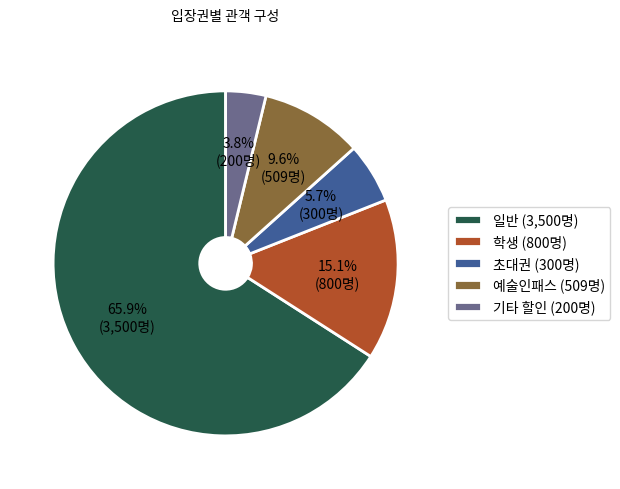

The script that saved this image: (Note: this script raises an exception after producing the figure.)
"""
차트 자동 생성 모듈
- 관객 구성 파이차트 (입장권별)
- 유형별 관객 구성 파이차트
- 주별 관객 수 바 차트
- 예산 계획 대비 집행 비교 차트
"""

import matplotlib
matplotlib.use('Agg')  # GUI 없이 사용
import matplotlib.pyplot as plt
import matplotlib.font_manager as fm
import os
import tempfile

# ──────────────────────────────────────────────
# 한글 폰트 설정
# ──────────────────────────────────────────────

def setup_korean_font():
    """한글 폰트 설정 - Noto Sans CJK 우선, 환경에 따라 자동 탐색"""
    font_candidates = [
        # Noto Sans CJK (우선)
        '/usr/share/fonts/opentype/noto/NotoSansCJK-Regular.ttc',
        '/usr/share/fonts/opentype/noto/NotoSansCJKkr-Regular.otf',
        '/usr/share/fonts/truetype/noto/NotoSansCJK-Regular.ttc',
        '/usr/share/fonts/truetype/noto/NotoSansCJKkr-Regular.otf',
        '/usr/share/fonts/noto-cjk/NotoSansCJKkr-Regular.otf',
        # macOS
        '/System/Library/Fonts/Supplemental/NotoSansCJKkr-Regular.otf',
        '/Library/Fonts/NotoSansCJKkr-Regular.otf',
        # Windows
        'C:/Windows/Fonts/NotoSansCJKkr-Regular.otf',
        # Fallback: Nanum Gothic
        '/usr/share/fonts/truetype/nanum/NanumGothic.ttf',
        '/usr/share/fonts/truetype/nanum/NanumGothicBold.ttf',
        # Fallback: 맑은 고딕 (Windows)
        'C:/Windows/Fonts/malgun.ttf',
        # Fallback: Apple Gothic
        '/System/Library/Fonts/AppleGothic.ttf',
    ]

    for font_path in font_candidates:
        if os.path.exists(font_path):
            return fm.FontProperties(fname=font_path)

    # matplotlib font_manager에서 Noto Sans CJK 탐색
    for font in fm.fontManager.ttflist:
        if 'Noto Sans CJK' in font.name or 'NotoSansCJK' in font.name:
            return fm.FontProperties(fname=font.fname)

    # 폰트를 찾지 못한 경우 기본 설정
    plt.rcParams['font.family'] = 'DejaVu Sans'
    return None


def get_font_prop():
    """폰트 속성 반환"""
    prop = setup_korean_font()
    return prop


# ──────────────────────────────────────────────
# 미술관 톤 팔레트 (v5.3.60) — 보고서 차트 색 통일
# ──────────────────────────────────────────────

C_ACCENT = "#255c4a"     # 메인 강조 (녹색)
C_ACCENT2 = "#b4512a"    # 보조 강조 (테라코타)
C_ACCENT3 = "#3f5e99"    # 추가 강조 (블루)
C_INK = "#20231f"
C_MUTED = "#9aa39a"      # 역대 전시 점 등 흐린 회색
C_GRID = "#d9ddd4"       # 격자·기준선
# 범주형(매체 구성 등) — 미술관 톤 확장 팔레트
C_CATEGORICAL = ["#255c4a", "#b4512a", "#3f5e99", "#8a6d3b",
                 "#6d6a8c", "#4a7c59", "#a8632c", "#5a6e80"]


# ──────────────────────────────────────────────
# 파이차트: 관객 구성 (입장권별)
# ──────────────────────────────────────────────

def create_visitor_pie_chart(data, title="관객 구성", output_path=None):
    """관객 구성 파이차트 생성

    Args:
        data: dict, {"카테고리": 값, ...}
            예: {"일반": 3500, "학생": 1200, "초대권": 300}
        title: 차트 제목
        output_path: 저장 경로 (None이면 임시 파일)

    Returns:
        저장된 파일 경로
    """
    if output_path is None:
        output_path = tempfile.mktemp(suffix='.png')

    font_prop = get_font_prop()

    fig, ax = plt.subplots(1, 1, figsize=(6, 5))

    labels = list(data.keys())
    values = list(data.values())
    total = sum(values)

    # 색상 팔레트 (미술관 톤)
    colors = C_CATEGORICAL[:len(labels)]

    def autopct_func(pct):
        absolute = int(round(pct / 100.0 * total))
        return f'{pct:.1f}%\n({absolute:,}명)'

    wedges, texts, autotexts = ax.pie(
        values,
        labels=None,
        autopct=autopct_func,
        startangle=90,
        colors=colors,
        pctdistance=0.65,
        wedgeprops=dict(width=0.85, edgecolor='white', linewidth=2)
    )

    # 텍스트 스타일
    for autotext in autotexts:
        autotext.set_fontsize(9)
        if font_prop:
            autotext.set_fontproperties(font_prop)

    # 범례
    legend_labels = [f'{l} ({v:,}명)' for l, v in zip(labels, values)]
    legend = ax.legend(
        wedges, legend_labels,
        title="",
        loc="center left",
        bbox_to_anchor=(1, 0, 0.5, 1),
        fontsize=9,
        prop=font_prop
    )

    if font_prop:
        ax.set_title(title, fontsize=14, fontweight='bold', fontproperties=font_prop, pad=20)
    else:
        ax.set_title(title, fontsize=14, fontweight='bold', pad=20)

    plt.tight_layout()
    fig.savefig(output_path, dpi=200, bbox_inches='tight', facecolor='white')
    plt.close(fig)

    return output_path


# ──────────────────────────────────────────────
# 파이차트: 유형별 관객 구성
# ──────────────────────────────────────────────

def create_visitor_type_chart(data, title="유형별 관객 구성", output_path=None):
    """유형별 관객 구성 파이차트

    Args:
        data: dict, {"개인": 4000, "미술대학 단체": 500, ...}
    """
    return create_visitor_pie_chart(data, title=title, output_path=output_path)


# ──────────────────────────────────────────────
# 바 차트: 주별 관객 수
# ──────────────────────────────────────────────

def create_weekly_visitors_chart(data, title="주별 관객 수", output_path=None,
                                 ref_lines=None):
    """주별 관객 수 영역·라인 차트.

    Args:
        data: dict, {"1주": 500, "2주": 620, ...}
        ref_lines: [(value, label, color), ...] — 비교 기준선(같은 유형 평균/마지막
                   전시의 주당 환산 등). 없으면 자체 평균선 표시.
    """
    if output_path is None:
        output_path = tempfile.mktemp(suffix='.png')

    font_prop = get_font_prop()

    fig, ax = plt.subplots(figsize=(10, 4.6))

    weeks = list(data.keys())
    values = list(data.values())
    x = list(range(len(weeks)))

    # 영역 + 라인 + 마커 (추세감) — 미술관 톤
    ax.fill_between(x, values, color=C_ACCENT, alpha=0.12, zorder=1)
    ax.plot(x, values, color=C_ACCENT, linewidth=2, marker='o', markersize=6,
            markerfacecolor='white', markeredgecolor=C_ACCENT,
            markeredgewidth=1.5, zorder=3, label="이번 전시")

    # 비교 기준선 (같은 유형 평균/마지막) — 없으면 자체 평균
    drawn_ref = False
    if ref_lines:
        ref_colors = [C_ACCENT2, "#3f5e99"]
        for i, (val, label, color) in enumerate(ref_lines):
            if val is None or val <= 0:
                continue
            c = color or ref_colors[i % len(ref_colors)]
            ax.axhline(val, color=c, linestyle='--', linewidth=1.2, alpha=0.85,
                       zorder=2)
            ax.text(x[-1], val, f' {label} {val:,.0f}', va='bottom', ha='right',
                    fontsize=8.5, color=c, fontproperties=font_prop)
            drawn_ref = True
    if not drawn_ref and values:
        avg = sum(values) / len(values)
        ax.axhline(avg, color=C_ACCENT2, linestyle='--', linewidth=1.1,
                   alpha=0.8, zorder=2)
        ax.text(x[0], avg, f' 평균 {avg:,.0f}', va='bottom', ha='left',
                fontsize=8.5, color=C_ACCENT2, fontproperties=font_prop)

    # 값 표시
    for xi, val in zip(x, values):
        ax.text(xi, val + max(values) * 0.03, f'{val:,}', ha='center',
                va='bottom', fontsize=9, fontproperties=font_prop, color=C_INK)

    ax.set_xticks(x)
    if font_prop:
        ax.set_xticklabels(weeks, fontproperties=font_prop, fontsize=9)
        ax.set_title(title, fontsize=14, fontweight='bold', fontproperties=font_prop, pad=15)
        ax.set_ylabel('관객 수 (명)', fontproperties=font_prop, fontsize=10)
    else:
        ax.set_xticklabels(weeks, fontsize=9)
        ax.set_title(title, fontsize=14, fontweight='bold', pad=15)
        ax.set_ylabel('Visitors', fontsize=10)

    ax.spines['top'].set_visible(False)
    ax.spines['right'].set_visible(False)
    ax.grid(axis='y', alpha=0.3)

    plt.tight_layout()
    fig.savefig(output_path, dpi=200, bbox_inches='tight', facecolor='white')
    plt.close(fig)

    return output_path


# ──────────────────────────────────────────────
# 바 차트: 예산 계획 대비 집행
# ──────────────────────────────────────────────

def create_budget_comparison_chart(categories, planned, actual,
                                    title="예산 계획 대비 집행", output_path=None):
    """예산 계획 대비 집행 비교 바 차트

    Args:
        categories: list, ["전시비", "부대비", ...]
        planned: list, [계획액, ...]
        actual: list, [집행액, ...]
        title: 차트 제목
        output_path: 저장 경로

    Returns:
        저장된 파일 경로
    """
    if output_path is None:
        output_path = tempfile.mktemp(suffix='.png')

    font_prop = get_font_prop()

    fig, ax = plt.subplots(figsize=(8, 5))

    x = range(len(categories))
    width = 0.35

    bars1 = ax.bar([i - width / 2 for i in x], planned, width,
                   label='계획', color=C_ACCENT3, edgecolor='white')
    bars2 = ax.bar([i + width / 2 for i in x], actual, width,
                   label='집행', color=C_ACCENT, edgecolor='white')

    ax.set_xticks(x)
    if font_prop:
        ax.set_xticklabels(categories, fontproperties=font_prop, fontsize=10)
        ax.set_title(title, fontsize=14, fontweight='bold', fontproperties=font_prop, pad=15)
        ax.set_ylabel('금액 (원)', fontproperties=font_prop, fontsize=10)
        ax.legend(prop=font_prop, fontsize=10)
    else:
        ax.set_xticklabels(categories, fontsize=10)
        ax.set_title(title, fontsize=14, fontweight='bold', pad=15)
        ax.set_ylabel('Amount', fontsize=10)
        ax.legend(fontsize=10)

    # 값 표시
    def format_amount(val):
        if val >= 10000:
            return f'{val / 10000:.0f}만'
        return f'{val:,.0f}'

    for bar in bars1:
        height = bar.get_height()
        ax.text(bar.get_x() + bar.get_width() / 2., height,
                format_amount(height), ha='center', va='bottom', fontsize=8,
                fontproperties=font_prop)
    for bar in bars2:
        height = bar.get_height()
        ax.text(bar.get_x() + bar.get_width() / 2., height,
                format_amount(height), ha='center', va='bottom', fontsize=8,
                fontproperties=font_prop)

    ax.spines['top'].set_visible(False)
    ax.spines['right'].set_visible(False)
    ax.grid(axis='y', alpha=0.3)

    plt.tight_layout()
    fig.savefig(output_path, dpi=200, bbox_inches='tight', facecolor='white')
    plt.close(fig)

    return output_path


# 하위 호환: 기존 함수 이름 유지
def create_monthly_visitors_chart(data, title="월별 관객 수", output_path=None):
    """하위 호환 — create_weekly_visitors_chart 사용 권장"""
    return create_weekly_visitors_chart(data, title=title, output_path=output_path)


def create_age_distribution_chart(data, title="연령대별 관객 구성", output_path=None):
    """하위 호환 — create_visitor_type_chart 사용 권장"""
    return create_visitor_type_chart(data, title=title, output_path=output_path)


# ──────────────────────────────────────────────
# 유사 전시 비교 그룹 막대 그래프
# ──────────────────────────────────────────────

def create_similar_bar_chart(current_data, similar_rows, field_labels=None,
                              title="유사 전시 비교", output_path=None):
    """현재 전시와 유사 전시들을 그룹 막대 그래프로 비교.

    Parameters:
        current_data: dict — {field_name: value}
        similar_rows: list of SimilarExhibitionRow
        field_labels: dict — {field_name: 표시 라벨} (기본값 제공)
        title: str
        output_path: str or None

    Returns:
        output_path (str) or None
    """
    import numpy as np

    if field_labels is None:
        field_labels = {
            "총 관객수": "관객수",
            "총 사용 예산": "예산",
            "프로그램 총 수": "프로그램",
            "언론 보도 건수": "언론보도",
            "출품 작품 수_총": "출품작품",
            "일평균 관객수": "일평균",
        }

    font_prop = get_font_prop()

    # 사용 가능한 필드만 필터 (현재 전시에 값이 있는 것)
    fields = []
    for f in field_labels:
        val = current_data.get(f)
        if val and val > 0:
            fields.append(f)

    if len(fields) < 2:
        return None

    labels = [field_labels.get(f, f) for f in fields]
    n = len(fields)

    # 각 전시의 값 수집
    all_series = []
    series_names = []

    # 현재 전시
    current_vals = [current_data.get(f, 0) or 0 for f in fields]
    all_series.append(current_vals)
    series_names.append(current_data.get("전시 제목", "현재 전시"))

    # 유사 전시 (상위 3개만)
    for row in similar_rows[:3]:
        vals = [row.metrics.get(f, 0) or 0 for f in fields]
        if any(v > 0 for v in vals):
            all_series.append(vals)
            title_short = row.title[:10] + "…" if len(row.title) > 10 else row.title
            series_names.append(title_short)

    if len(all_series) < 2:
        return None

    # 정규화 (각 축의 최댓값 기준 0~1 스케일) — 스케일이 다른 항목 비교를 위해
    max_vals = [max(s[i] for s in all_series) for i in range(n)]
    max_vals = [m if m > 0 else 1 for m in max_vals]
    normalized = [[s[i] / max_vals[i] for i in range(n)] for s in all_series]

    # 그래프 생성
    num_series = len(all_series)
    x = np.arange(n)
    bar_width = 0.7 / num_series

    fig, ax = plt.subplots(figsize=(max(8, n * 1.8), 5))

    colors = [C_ACCENT, C_ACCENT2, C_ACCENT3, "#8a6d3b"]

    for idx, (norm_vals, raw_vals, name) in enumerate(
            zip(normalized, all_series, series_names)):
        offset = (idx - num_series / 2 + 0.5) * bar_width
        bars = ax.bar(x + offset, norm_vals, bar_width,
                      label=name, color=colors[idx % len(colors)],
                      edgecolor='white', linewidth=0.5, alpha=0.85)

        # 값 라벨 (현재 전시만 실제 값 표시)
        if idx == 0:
            for bar, raw_v in zip(bars, raw_vals):
                if raw_v >= 100_000_000:
                    display = f"{raw_v/100_000_000:.1f}억"
                elif raw_v >= 10_000:
                    display = f"{raw_v/10_000:.0f}만"
                elif raw_v >= 1_000:
                    display = f"{raw_v:,.0f}"
                else:
                    display = f"{raw_v:,.0f}"
                ax.text(bar.get_x() + bar.get_width() / 2, bar.get_height() + 0.02,
                        display, ha='center', va='bottom', fontsize=8,
                        fontproperties=font_prop, color=C_ACCENT, fontweight='bold')

    ax.set_xticks(x)
    if font_prop:
        ax.set_xticklabels(labels, fontproperties=font_prop, fontsize=10)
        ax.set_title(title, fontsize=13, fontweight='bold', fontproperties=font_prop, pad=15)
        ax.legend(prop=font_prop, fontsize=9, loc='upper right')
    else:
        ax.set_xticklabels(labels, fontsize=10)
        ax.set_title(title, fontsize=13, fontweight='bold', pad=15)
        ax.legend(fontsize=9, loc='upper right')

    ax.set_ylim(0, 1.3)
    ax.set_ylabel('')
    ax.set_yticklabels([])
    ax.spines['top'].set_visible(False)
    ax.spines['right'].set_visible(False)
    ax.spines['left'].set_visible(False)
    ax.tick_params(left=False)
    ax.grid(axis='y', alpha=0.2)

    plt.tight_layout()

    if output_path is None:
        output_path = os.path.join(tempfile.gettempdir(), "similar_bar.png")
    fig.savefig(output_path, dpi=150, bbox_inches='tight',
                facecolor='white', edgecolor='none')
    plt.close(fig)
    return output_path


# ──────────────────────────────────────────────
# 차트 공통 스타일 상수 (v5.3.61) — 도판 전반의 타이포·여백 일관성
# ──────────────────────────────────────────────

CH_TITLE = 14      # 도판 제목
CH_LABEL = 11      # 축·항목 라벨(굵게)
CH_VALUE = 11      # 강조 수치
CH_CAPTION = 9     # 보조 캡션(흐린 회색)
CH_TICK = 9        # 축 눈금


def _fp(size=None, bold=False):
    """폰트 속성 사본 반환(크기·굵기 적용). 한글 폰트 우선."""
    base = get_font_prop()
    if base is None:
        return None
    import copy
    fp = copy.copy(base)
    if size:
        fp.set_size(size)
    if bold:
        fp.set_weight('bold')
    return fp


def _eok_man(v):
    """원 단위 → '2.10억' / '1,400만' 표시."""
    v = v or 0
    if v >= 1e8:
        return f"{v/1e8:.2f}억"
    if v >= 1e4:
        return f"{v/1e4:,.0f}만"
    return f"{v:,.0f}원"


# ──────────────────────────────────────────────
# 롤리팝(점-막대): 기준 대비 핵심 지표 (v5.3.61 신규)
# ──────────────────────────────────────────────

def create_keymetrics_lollipop(rows, title="기준 대비 핵심 지표", output_path=None):
    """기준(=100) 대비 핵심 지표를 롤리팝(가는 트랙+점)으로 표현.

    rows: [{"label", "current_fmt", "reference_fmt", "ratio"(float, 기준=100)}]
    기준 위(>=100)=녹색, 아래(<100)=테라코타. 평가 의미 없이 '평균 대비 위치'.
    """
    rows = [r for r in rows if r.get("ratio") is not None]
    if len(rows) < 2:
        return None
    if output_path is None:
        output_path = tempfile.mktemp(suffix='.png')

    n = len(rows)
    fig, ax = plt.subplots(figsize=(9, 0.62 * n + 1.1))

    ratios = [r["ratio"] for r in rows]
    xmax = max(160, max(ratios) * 1.08)
    ys = list(range(n))[::-1]  # 위에서 아래로

    for y, r in zip(ys, rows):
        val = r["ratio"]
        color = C_ACCENT if val >= 100 else C_ACCENT2
        # 트랙(전체 0~xmax 연한 배경 선)
        ax.plot([0, xmax], [y, y], color="#eef1ec", linewidth=5,
                solid_capstyle='round', zorder=1)
        # 기준(100)에서 값까지 강조 세그먼트
        ax.plot([100, val], [y, y], color=color, linewidth=5,
                solid_capstyle='round', zorder=2)
        ax.scatter([val], [y], s=90, color=color, zorder=3,
                   edgecolor='white', linewidth=1.2)
        # 값 라벨(점 위)
        ax.text(val, y + 0.28, f"{val:.0f}", ha='center', va='bottom',
                fontproperties=_fp(CH_VALUE, bold=True), color=color)

    # 기준선(100) 점선
    ax.axvline(100, color="#9aa39a", linestyle='--', linewidth=1.1, zorder=1)

    # 좌측 거터: 항목명(굵게) + 캡션(현재 / 기준)
    ax.set_yticks(ys)
    ax.set_yticklabels([r["label"] for r in rows])
    for tick, r in zip(ax.get_yticklabels(), rows):
        tick.set_fontproperties(_fp(CH_LABEL, bold=True))
        tick.set_color(C_INK)
    # 캡션은 각 라벨 아래에 별도 텍스트(축 바깥)
    for y, r in zip(ys, rows):
        cap = f"{r.get('current_fmt','')} / 기준 {r.get('reference_fmt','')}"
        ax.annotate(cap, xy=(0, y), xycoords=('axes fraction', 'data'),
                    xytext=(-12, -11), textcoords='offset points',
                    ha='right', va='center',
                    fontproperties=_fp(CH_CAPTION), color="#7a827a")

    ax.set_xlim(0, xmax)
    ax.set_ylim(-0.6, n - 0.4)
    ax.set_xticks([0, 100, round(xmax)])
    ax.set_xticklabels(["0", "100", f"{round(xmax)}"])
    for lbl in ax.get_xticklabels():
        lbl.set_fontproperties(_fp(CH_TICK)); lbl.set_color("#7a827a")
    ax.xaxis.set_ticks_position('top')
    ax.tick_params(axis='y', length=0)
    ax.tick_params(axis='x', length=0)
    for sp in ('top', 'right', 'bottom', 'left'):
        ax.spines[sp].set_visible(False)
    ax.set_title(title, fontproperties=_fp(CH_TITLE, bold=True), color=C_INK,
                 pad=18, loc='left')

    plt.tight_layout()
    fig.savefig(output_path, dpi=200, bbox_inches='tight', facecolor='white')
    plt.close(fig)
    return output_path


# ──────────────────────────────────────────────
# 재정 지표 멀티패널 (v5.3.61 신규)
# ──────────────────────────────────────────────

def create_financial_panel(fin, title="재정 지표 구조", output_path=None):
    """재정 지표를 2x2 멀티패널로: 총예산·총수입(미니 막대), 집행률·관객당비용(진행 막대).

    fin = {
      "budget":  {"current": 원, "ref": 원},
      "revenue": {"current": 원, "ref": 원},
      "exec_rate": {"current": %, "ref": %},
      "cost":    {"current": 원, "ref": 원},
    }
    """
    if not fin:
        return None
    if output_path is None:
        output_path = tempfile.mktemp(suffix='.png')

    fig, axes = plt.subplots(2, 2, figsize=(9, 4.6))
    fig.subplots_adjust(hspace=0.7, wspace=0.35)

    def mini_bar(ax, sub_title, cur, ref, fmt):
        ax.set_title(sub_title, fontproperties=_fp(11, bold=True), color=C_INK,
                     loc='left', pad=8)
        vals = [cur or 0, ref or 0]
        bars = ax.bar([0, 1], vals, width=0.55,
                      color=[C_ACCENT, "#c7cdc2"], edgecolor='white')
        for b, v in zip(bars, vals):
            ax.text(b.get_x() + b.get_width()/2, v, fmt(v), ha='center',
                    va='bottom', fontproperties=_fp(CH_CAPTION, bold=True),
                    color=C_INK)
        ax.set_xticks([0, 1])
        ax.set_xticklabels(["이번", "기준"], fontproperties=_fp(CH_TICK),
                           color="#7a827a")
        ax.set_ylim(0, max(vals) * 1.25 if max(vals) > 0 else 1)
        ax.set_yticks([])
        for sp in ('top', 'right', 'left'):
            ax.spines[sp].set_visible(False)
        ax.tick_params(length=0)

    def progress(ax, sub_title, cur, ref, fmt):
        ax.set_title(sub_title, fontproperties=_fp(11, bold=True), color=C_INK,
                     loc='left', pad=8)
        scale = max(cur or 0, ref or 0) * 1.15 or 1
        ax.barh([0], [scale], color="#eef1ec", height=0.4, zorder=1)
        ax.barh([0], [cur or 0], color=C_ACCENT, height=0.4, zorder=2)
        if ref:
            # 기준 점선은 막대 높이로만 제한 (캡션과 겹침 방지)
            ax.plot([ref, ref], [-0.26, 0.26], color=C_INK, linestyle='--',
                    linewidth=1.2, zorder=3)
        ax.text(0, -0.5, f"이번 {fmt(cur)}", ha='left', va='top',
                fontproperties=_fp(CH_CAPTION), color=C_ACCENT)
        ax.text(scale, -0.5, f"기준 {fmt(ref)}", ha='right', va='top',
                fontproperties=_fp(CH_CAPTION), color="#7a827a")
        ax.set_xlim(0, scale)
        ax.set_ylim(-1, 0.5)
        ax.set_xticks([]); ax.set_yticks([])
        for sp in ('top', 'right', 'left', 'bottom'):
            ax.spines[sp].set_visible(False)

    won = _eok_man
    pct = lambda v: f"{v:.1f}%" if v else "—"
    won_per = lambda v: f"{v:,.0f}원/명" if v else "—"

    b, r = fin.get("budget", {}), fin.get("revenue", {})
    e, c = fin.get("exec_rate", {}), fin.get("cost", {})
    mini_bar(axes[0][0], "총 사용 예산", b.get("current"), b.get("ref"), won)
    mini_bar(axes[0][1], "총 수입", r.get("current"), r.get("ref"), won)
    progress(axes[1][0], "예산 집행률", e.get("current"), e.get("ref"), pct)
    progress(axes[1][1], "관객당 비용", c.get("current"), c.get("ref"), won_per)

    fig.suptitle(title, fontproperties=_fp(CH_TITLE, bold=True), color=C_INK,
                 x=0.02, ha='left', y=1.02)
    fig.savefig(output_path, dpi=200, bbox_inches='tight', facecolor='white')
    plt.close(fig)
    return output_path


# ──────────────────────────────────────────────
# 유사 전시 시간순 추세선 (v5.3.68) — x=전시(시간순), 선=지표
# ──────────────────────────────────────────────

def create_similar_trend_chart(current_data, similar_rows, current_start=None,
                               field_labels=None, title="유사 전시 비교 (시간순 추이)",
                               output_path=None):
    """유사 전시군을 시간순으로 배열하고 지표별 추세선을 그림.

    각 지표는 해당 군 내 최댓값=100%로 정규화(스케일 다른 지표 동시 비교).
    이번 전시는 x축 라벨 강조 + 점 강조.
    """
    import numpy as np
    from datetime import date as _date

    if field_labels is None:
        field_labels = {
            "총 관객수": "관객수", "총 사용 예산": "예산",
            "프로그램 총 수": "프로그램", "언론 보도 건수": "언론보도",
            "출품 작품 수_총": "출품작품", "일평균 관객수": "일평균",
        }

    def _pdate(d):
        if not d:
            return None
        try:
            s = str(d)[:10].replace(".", "-").replace("/", "-")
            p = [int(x) for x in s.split("-")[:3]]
            return _date(p[0], p[1], p[2]) if len(p) == 3 else None
        except (ValueError, TypeError):
            return None

    # 전시 목록: (이름, 날짜, metrics, is_current)
    exs = []
    cur_name = current_data.get("전시 제목", "이번 전시")
    exs.append((cur_name, _pdate(current_start), current_data, True))
    for r in similar_rows:
        exs.append((r.title, _pdate(getattr(r, "start", None)), r.metrics, False))

    # 날짜 있는 것만, 시간순 정렬
    exs = [e for e in exs if e[1] is not None]
    if len(exs) < 3:
        return None
    exs.sort(key=lambda e: e[1])

    # 사용할 지표(이번 전시에 값이 있는 것)
    fields = [f for f in field_labels if current_data.get(f)]
    if len(fields) < 2:
        return None

    fp = get_font_prop()
    fig, ax = plt.subplots(figsize=(max(8, len(exs) * 1.5), 5.2))

    x = list(range(len(exs)))
    colors = C_CATEGORICAL
    for fi, f in enumerate(fields):
        vals = [float(m.get(f) or 0) for _, _, m, _ in exs]
        mx = max(vals) or 1
        norm = [v / mx * 100 for v in vals]
        ax.plot(x, norm, marker='o', markersize=5, linewidth=1.8,
                color=colors[fi % len(colors)], label=field_labels[f],
                markerfacecolor='white',
                markeredgecolor=colors[fi % len(colors)], zorder=2)

    # 이번 전시 위치 강조
    cur_idx = next((i for i, e in enumerate(exs) if e[3]), None)
    if cur_idx is not None:
        ax.axvspan(cur_idx - 0.18, cur_idx + 0.18, color=C_ACCENT, alpha=0.07, zorder=1)

    ax.set_xticks(x)
    labels = []
    for name, _d, _m, is_cur in exs:
        nm = name if len(name) <= 9 else name[:8] + "…"
        # 이번 전시는 색·굵기·배경밴드로 구분(기호 prefix는 폰트 글리프 이슈로 제외)
        labels.append(nm)
    ax.set_xticklabels(labels, rotation=20, ha='right')
    for tk, e in zip(ax.get_xticklabels(), exs):
        tk.set_fontproperties(_fp(9, bold=e[3]))
        tk.set_color(C_ACCENT if e[3] else "#646b61")
    ax.set_ylim(0, 115)
    ax.set_ylabel("지표별 최댓값 대비 (%)", fontproperties=_fp(10), color="#646b61")
    ax.set_title(title, fontproperties=_fp(CH_TITLE, bold=True), color=C_INK,
                 loc='left', pad=12)
    ax.legend(prop=_fp(9), ncol=min(len(fields), 6), loc='upper center',
              bbox_to_anchor=(0.5, -0.16), frameon=False)
    for sp in ('top', 'right'):
        ax.spines[sp].set_visible(False)
    ax.grid(axis='y', alpha=0.15)
    if output_path is None:
        output_path = tempfile.mktemp(suffix='.png')
    fig.savefig(output_path, dpi=200, bbox_inches='tight', facecolor='white')
    plt.close(fig)
    return output_path


# ──────────────────────────────────────────────
# 가로 막대: 이번 vs 기준 비교 (v5.3.63) — 유료 비율 등
# ──────────────────────────────────────────────

def create_comparison_bar(items, title="비교", unit="%", output_path=None):
    """이번/같은 유형 평균/마지막 전시를 가로 막대로 비교.

    items: [(label, value, is_current_bool), ...]  (value 단위는 unit)
    이번 전시 막대는 녹색 강조, 기준은 회색.
    """
    items = [(lbl, v, cur) for (lbl, v, cur) in items if v is not None]
    if len(items) < 2:
        return None
    if output_path is None:
        output_path = tempfile.mktemp(suffix='.png')
    fp = get_font_prop()
    n = len(items)
    fig, ax = plt.subplots(figsize=(8, 0.6 * n + 0.9))

    ys = list(range(n))[::-1]
    vmax = max(v for _, v, _ in items) * 1.18 or 1
    for y, (lbl, v, is_cur) in zip(ys, items):
        color = C_ACCENT if is_cur else "#c7cdc2"
        ax.barh([y], [v], color=color, height=0.55, edgecolor='white', zorder=2)
        val_txt = f"{v:.1f}{unit}" if unit == "%" else f"{v:,.0f}{unit}"
        ax.text(v, y, f" {val_txt}", va='center', ha='left',
                fontproperties=_fp(CH_CAPTION, bold=is_cur),
                color=C_INK if is_cur else "#7a827a")
    ax.set_yticks(ys)
    ax.set_yticklabels([lbl for lbl, _, _ in items])
    for tick, (_, _, is_cur) in zip(ax.get_yticklabels(), items):
        tick.set_fontproperties(_fp(CH_CAPTION, bold=is_cur))
        tick.set_color(C_INK if is_cur else "#7a827a")
    ax.set_xlim(0, vmax)
    ax.set_xticks([])
    ax.set_title(title, fontproperties=_fp(12, bold=True), color=C_INK,
                 loc='left', pad=10)
    ax.tick_params(length=0)
    for sp in ('top', 'right', 'bottom', 'left'):
        ax.spines[sp].set_visible(False)
    plt.tight_layout()
    fig.savefig(output_path, dpi=200, bbox_inches='tight', facecolor='white')
    plt.close(fig)
    return output_path


# ──────────────────────────────────────────────
# 도넛: 출품 매체 구성 (v5.3.60 신규)
# ──────────────────────────────────────────────

def create_media_composition_chart(media_dict, title="출품 매체 구성",
                                   output_path=None, unit="점", center_suffix=None):
    """구성 도넛 (매체·신작/구작·입장권·유료무료 공용).

    v5.3.64: 범례를 하단 가로로 내리고 도넛을 크게(2개 나란히 배치 최적화).
    media_dict: {"회화": 18, ...} (0은 자동 제외)
    unit: 범례·중앙 단위 ("점"/"명")
    center_suffix: 중앙 총계 단위 (None이면 unit 사용)
    """
    data = {k: v for k, v in media_dict.items() if v and v > 0}
    if len(data) < 2:
        return None
    if output_path is None:
        output_path = tempfile.mktemp(suffix='.png')
    fp = get_font_prop()
    labels = list(data.keys())
    values = list(data.values())
    total = sum(values)
    colors = C_CATEGORICAL[:len(labels)]

    # 정사각형 도넛 + 하단 가로 범례 공간
    fig, ax = plt.subplots(figsize=(5.4, 6.0))

    def autopct(pct):
        return f'{pct:.0f}%' if pct >= 7 else ''

    wedges, _t, autotexts = ax.pie(
        values, labels=None, autopct=autopct, startangle=90, colors=colors,
        radius=1.0, pctdistance=0.80,
        wedgeprops=dict(width=0.40, edgecolor='white', linewidth=2.5))
    for at in autotexts:
        at.set_color('white'); at.set_fontproperties(_fp(11, bold=True))
    # 중앙 총계
    cs = center_suffix if center_suffix is not None else unit
    ax.text(0, 0, f'{total:,}{cs}', ha='center', va='center',
            fontproperties=_fp(17, bold=True), color=C_INK)
    ax.set_title(title, fontproperties=_fp(CH_TITLE, bold=True), color=C_INK,
                 pad=14)

    # 하단 가로 범례 (값 포함). 항목 많으면 줄바꿈(최대 3열).
    legend_labels = [f'{l} {v:,}{unit}' for l, v in zip(labels, values)]
    ncol = min(3, len(labels))
    ax.legend(wedges, legend_labels, loc="upper center",
              bbox_to_anchor=(0.5, -0.02), ncol=ncol, frameon=False,
              prop=_fp(CH_CAPTION), handlelength=1.0, columnspacing=1.4,
              labelspacing=0.5)
    fig.savefig(output_path, dpi=200, bbox_inches='tight', facecolor='white')
    plt.close(fig)
    return output_path


# ──────────────────────────────────────────────
# 가로 막대: 예산 구조 (v5.3.60 신규)
# ──────────────────────────────────────────────

def create_budget_structure_chart(exhibition, supplementary, planned=None,
                                   title="예산 구조", output_path=None):
    """전시비/부대비 구성을 가로 스택 막대로, 계획액은 기준선으로 표시.

    exhibition, supplementary, planned: 원 단위 숫자
    """
    total = (exhibition or 0) + (supplementary or 0)
    if total <= 0:
        return None
    if output_path is None:
        output_path = tempfile.mktemp(suffix='.png')
    fp = get_font_prop()
    fig, ax = plt.subplots(figsize=(9, 2.4))

    def eok(v):  # 억 단위
        return (v or 0) / 1e8

    e, s = eok(exhibition), eok(supplementary)
    ax.barh([0], [e], color=C_ACCENT, edgecolor='white', height=0.5, label='전시비')
    ax.barh([0], [s], left=[e], color=C_ACCENT2, edgecolor='white', height=0.5, label='부대비')
    # 세그먼트 값 라벨
    if e > 0:
        ax.text(e / 2, 0, f'전시비\n{e:.2f}억 ({exhibition/total*100:.0f}%)',
                ha='center', va='center', color='white', fontsize=9,
                fontweight='bold', fontproperties=fp if fp else None)
    if s > 0:
        ax.text(e + s / 2, 0, f'부대비\n{s:.2f}억 ({supplementary/total*100:.0f}%)',
                ha='center', va='center', color='white', fontsize=9,
                fontweight='bold', fontproperties=fp if fp else None)
    # 계획액 기준선
    if planned and planned > 0:
        px = eok(planned)
        ax.axvline(px, color=C_INK, linestyle='--', linewidth=1.2)
        ax.text(px, 0.42, f'계획 {px:.2f}억', ha='center', va='bottom',
                fontsize=8.5, color=C_INK, fontproperties=fp if fp else None)
    ax.set_xlim(0, max(eok(total), eok(planned) if planned else 0) * 1.15)
    ax.set_yticks([])
    ax.set_xlabel('금액 (억원)', fontproperties=fp if fp else None, fontsize=9)
    ax.set_title(title, fontsize=13, fontweight='bold', pad=12,
                 fontproperties=fp if fp else None)
    for sp in ('top', 'right', 'left'):
        ax.spines[sp].set_visible(False)
    ax.grid(axis='x', alpha=0.2)
    plt.tight_layout()
    fig.savefig(output_path, dpi=200, bbox_inches='tight', facecolor='white')
    plt.close(fig)
    return output_path


# ──────────────────────────────────────────────
# 산점도(사분면): 예산 대비 관객 효율 — 역대 분포 속 위치 (v5.3.60 신규)
# ──────────────────────────────────────────────

def create_efficiency_scatter_chart(current, ref_points,
                                    title="예산 대비 관객 (역대 전시 분포)",
                                    output_path=None):
    """x=예산, y=관객 산점도. 역대 18개 전시 분포 + 이번 전시 강조,
    평균선으로 4분면 구획.

    current: {"title", "budget", "visitors"}
    ref_points: [{"title","budget","visitors"}, ...]
    """
    import numpy as np
    pts = [(p.get("budget"), p.get("visitors"), p.get("title", ""))
           for p in (ref_points or [])
           if p.get("budget") and p.get("visitors")]
    if len(pts) < 3:
        return None
    if output_path is None:
        output_path = tempfile.mktemp(suffix='.png')
    fp = get_font_prop()
    fig, ax = plt.subplots(figsize=(8, 5.6))

    xs = np.array([p[0] for p in pts], dtype=float)
    ys = np.array([p[1] for p in pts], dtype=float)
    ax.scatter(xs / 1e8, ys, s=48, color=C_MUTED, alpha=0.65,
               edgecolor='white', linewidth=0.6, zorder=2, label='역대 전시')
    # 평균 사분면 기준선
    mx, my = float(xs.mean()), float(ys.mean())
    ax.axvline(mx / 1e8, color=C_GRID, linestyle='--', linewidth=1, zorder=1)
    ax.axhline(my, color=C_GRID, linestyle='--', linewidth=1, zorder=1)
    ax.text(mx / 1e8, ax.get_ylim()[1], ' 평균 예산', va='top', ha='left',
            fontsize=8, color=C_MUTED, fontproperties=fp if fp else None)

    cb, cv = current.get("budget"), current.get("visitors")
    if cb and cv:
        ax.scatter([cb / 1e8], [cv], s=200, color=C_ACCENT, edgecolor='white',
                   linewidth=1.6, zorder=4, label='이번 전시')
        ax.annotate(
            (current.get("title", "이번 전시") or "이번 전시")[:14],
            (cb / 1e8, cv), textcoords="offset points", xytext=(9, 9),
            fontsize=10, fontweight='bold', color=C_ACCENT,
            fontproperties=fp if fp else None)

    ax.set_xlabel("총 사용 예산 (억원)", fontproperties=fp if fp else None, fontsize=10)
    ax.set_ylabel("총 관객수 (명)", fontproperties=fp if fp else None, fontsize=10)
    ax.set_title(title, fontsize=13, fontweight='bold', pad=14,
                 fontproperties=fp if fp else None)
    ax.legend(prop=fp, fontsize=9, loc='lower right')
    ax.get_yaxis().set_major_formatter(
        plt.FuncFormatter(lambda v, _p: f'{int(v):,}'))
    for sp in ('top', 'right'):
        ax.spines[sp].set_visible(False)
    ax.grid(alpha=0.12)
    plt.tight_layout()
    fig.savefig(output_path, dpi=200, bbox_inches='tight', facecolor='white')
    plt.close(fig)
    return output_path


# ──────────────────────────────────────────────
# 라인: 역대 전시 지표 시계열 — 이번 전시 강조 (v5.3.60 신규)
# ──────────────────────────────────────────────

def create_trend_chart(current, ref_points, metric_key="visitors",
                       metric_label="총 관객수", unit="명",
                       title=None, output_path=None):
    """역대 전시를 시작일 순으로 늘어놓고 지표 추이를 라인으로, 이번 전시를 강조.

    current/ref_points 항목: {"start"(YYYY-MM-DD), metric_key, "title"}
    """
    from datetime import date as _date

    def _parse(d):
        if not d:
            return None
        if isinstance(d, _date):
            return d
        # "2021.10.01", "2021-10-01", "2021/10/01" 등 구분자 정규화
        s = str(d)[:10].replace('.', '-').replace('/', '-').strip('-')
        parts = [p for p in s.split('-') if p]
        if len(parts) >= 3:
            try:
                return _date(int(parts[0]), int(parts[1]), int(parts[2]))
            except (ValueError, TypeError):
                return None
        return None

    rows = []
    for p in (ref_points or []):
        dt = _parse(p.get("start"))
        v = p.get(metric_key)
        if dt and v:
            rows.append((dt, float(v), p.get("title", "")))
    if len(rows) < 3:
        return None
    rows.sort(key=lambda r: r[0])

    if title is None:
        title = f"역대 전시 {metric_label} 추이"
    if output_path is None:
        output_path = tempfile.mktemp(suffix='.png')
    fp = get_font_prop()
    fig, ax = plt.subplots(figsize=(9, 4.6))

    xs = [r[0] for r in rows]
    ys = [r[1] for r in rows]
    ax.plot(xs, ys, color=C_MUTED, linewidth=1.6, marker='o', markersize=5,
            markerfacecolor='white', markeredgecolor=C_MUTED, zorder=2,
            label='역대 전시')
    # 평균선
    import numpy as np
    avg = float(np.mean(ys))
    ax.axhline(avg, color=C_ACCENT2, linestyle='--', linewidth=1.1, alpha=0.8,
               zorder=1)
    ax.text(xs[0], avg, f' 평균 {avg:,.0f}{unit}', va='bottom', ha='left',
            fontsize=8.5, color=C_ACCENT2, fontproperties=fp if fp else None)

    # 이번 전시 강조
    cdt = _parse(current.get("start"))
    cv = current.get(metric_key)
    if cdt and cv:
        ax.scatter([cdt], [float(cv)], s=170, color=C_ACCENT, edgecolor='white',
                   linewidth=1.6, zorder=4, label='이번 전시')
        ax.annotate((current.get("title", "이번 전시") or "이번 전시")[:14],
                    (cdt, float(cv)), textcoords="offset points", xytext=(8, 9),
                    fontsize=10, fontweight='bold', color=C_ACCENT,
                    fontproperties=fp if fp else None)

    ax.set_ylabel(f"{metric_label} ({unit})", fontproperties=fp if fp else None,
                  fontsize=10)
    ax.set_title(title, fontsize=13, fontweight='bold', pad=14,
                 fontproperties=fp if fp else None)
    ax.legend(prop=fp, fontsize=9, loc='best')
    ax.get_yaxis().set_major_formatter(
        plt.FuncFormatter(lambda v, _p: f'{int(v):,}'))
    import matplotlib.dates as mdates
    ax.xaxis.set_major_formatter(mdates.DateFormatter('%Y'))
    for lbl in ax.get_xticklabels():
        if fp:
            lbl.set_fontproperties(fp)
    for sp in ('top', 'right'):
        ax.spines[sp].set_visible(False)
    ax.grid(axis='y', alpha=0.15)
    plt.tight_layout()
    fig.savefig(output_path, dpi=200, bbox_inches='tight', facecolor='white')
    plt.close(fig)
    return output_path


# ──────────────────────────────────────────────
# 테스트용
# ──────────────────────────────────────────────

if __name__ == "__main__":
    visitor_data = {"일반": 3500, "학생": 800, "초대권": 300, "예술인패스": 509, "기타 할인": 200}
    path1 = create_visitor_pie_chart(visitor_data, title="입장권별 관객 구성",
                                      output_path="/tmp/test_pie.png")
    print(f"파이차트 생성: {path1}")

    weekly_data = {"1주": 800, "2주": 1200, "3주": 1500, "4주": 1000, "5주": 900}
    path2 = create_weekly_visitors_chart(weekly_data, output_path="/tmp/test_bar.png")
    print(f"주별 바차트 생성: {path2}")

    categories = ["전시비", "부대비", "인건비"]
    planned = [50000000, 20000000, 15000000]
    actual = [48000000, 22000000, 14500000]
    path3 = create_budget_comparison_chart(categories, planned, actual,
                                            output_path="/tmp/test_budget.png")
    print(f"예산 비교 차트 생성: {path3}")

    type_data = {"개인": 4000, "미술대학 단체": 500, "기타 단체": 300, "오프닝 리셉션": 200}
    path4 = create_visitor_type_chart(type_data, output_path="/tmp/test_type.png")
    print(f"유형별 파이차트 생성: {path4}")
